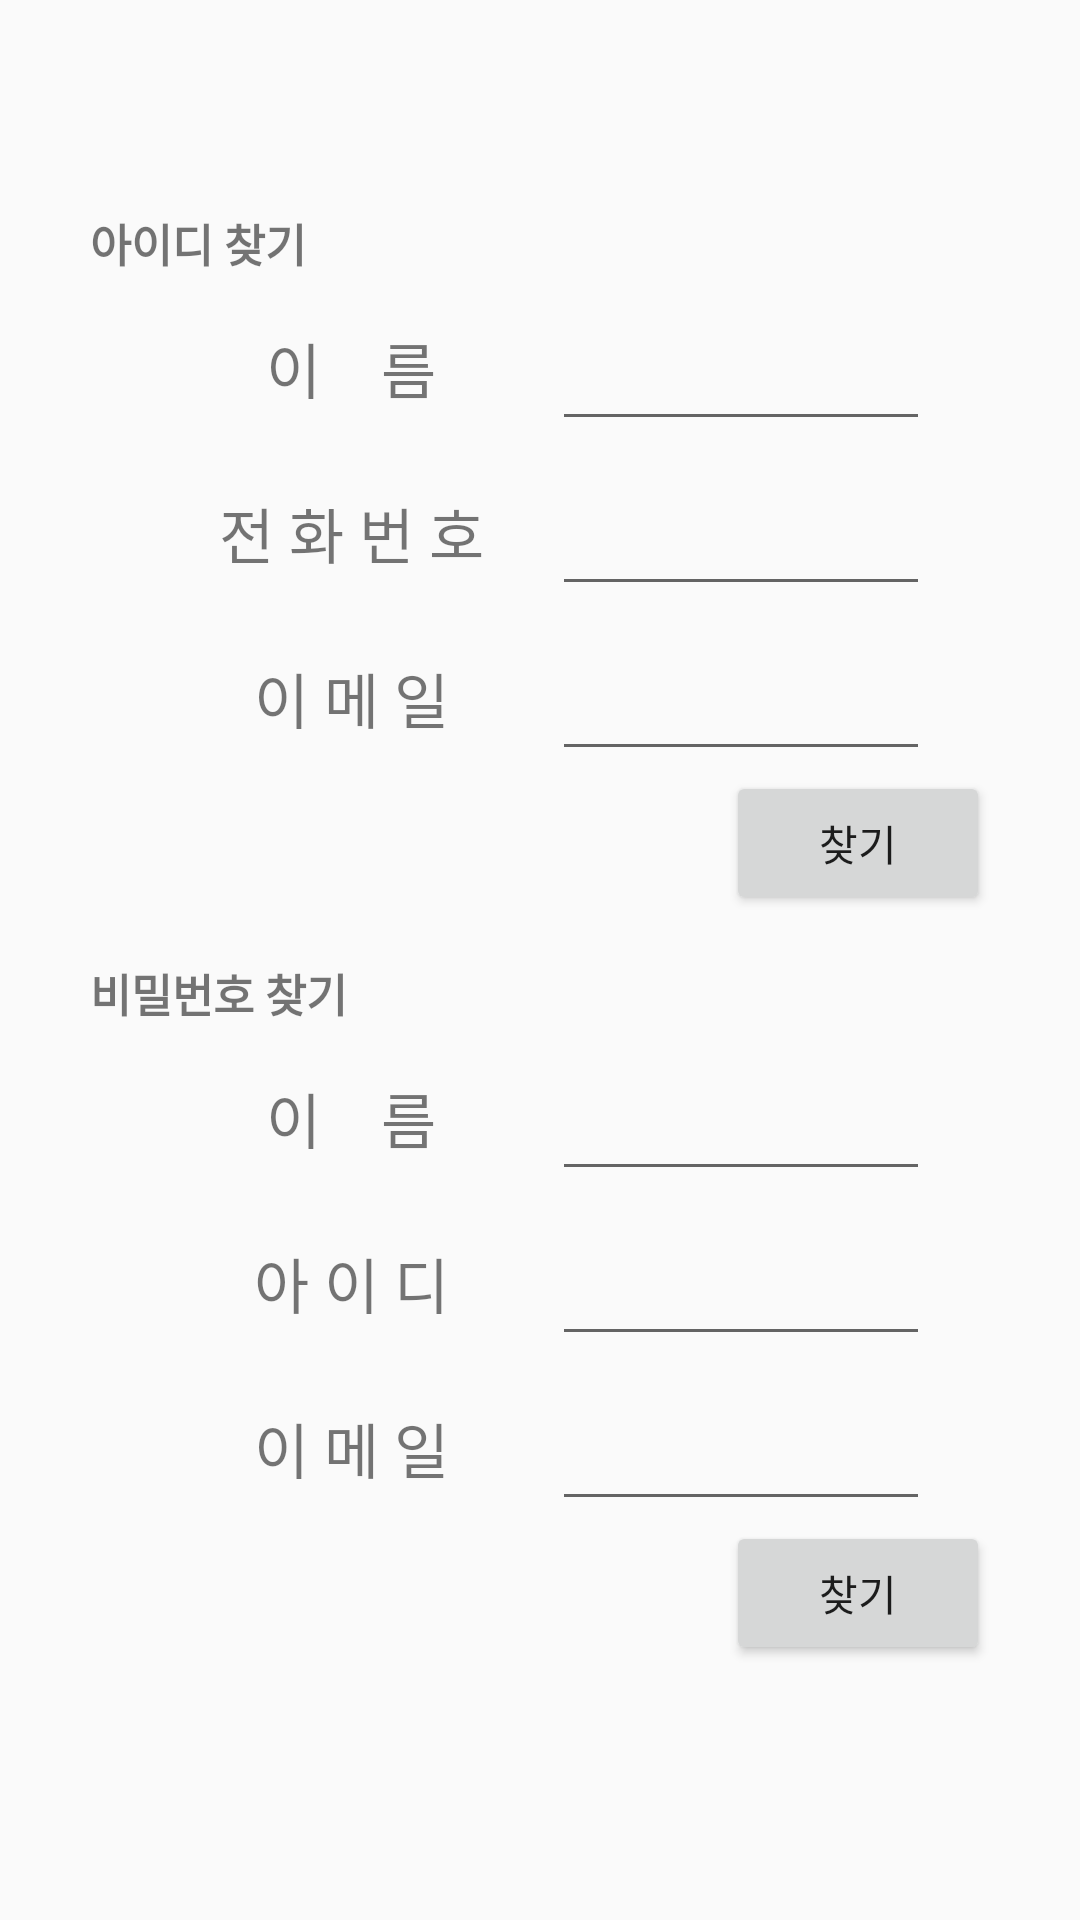

Produce the Android XML layout that renders to this screen, including the resource entries it uses.
<!-- AndroidManifest.xml: application theme AppTheme -->
<!-- res/layout/activity_find_id_or_pw.xml -->
<?xml version="1.0" encoding="utf-8"?>
<LinearLayout xmlns:android="http://schemas.android.com/apk/res/android"
    xmlns:app="http://schemas.android.com/apk/res-auto"
    xmlns:tools="http://schemas.android.com/tools"
    android:layout_width="match_parent"
    android:layout_height="match_parent"
    android:orientation="vertical"
    android:gravity="center_vertical"
    tools:context=".FindIdOrPw">

    <LinearLayout
        android:layout_gravity="center"
        android:layout_width="300dp"
        android:layout_height="250dp"
        android:orientation="vertical">

        <TextView
            android:id="@+id/findId"
            android:text="아이디 찾기"
            android:textSize="15dp"
            android:textStyle="bold"
            android:layout_width="wrap_content"
            android:layout_height="wrap_content" />

        <TableRow
            style="@style/SignUpTableRow"
            android:layout_marginTop="5dp">
            <TextView
                android:id="@+id/name_findId"
                style="@style/SignupTextView"
                android:text="이    름"
                />

            <EditText
                android:id="@+id/nameInput_findId"
                style="@style/SignUpEditText"
                android:focusable="true"
                android:focusableInTouchMode="true"
                android:inputType="phone"
                android:maxLength="5"
                android:maxLines="1"
                />
        </TableRow>
        <TableRow
            style="@style/SignUpTableRow"
            android:layout_marginTop="5dp">
            <TextView
                android:id="@+id/phone_findId"
                style="@style/SignupTextView"
                android:text="전 화 번 호"
                />

            <EditText
                android:id="@+id/phoneInput_findId"
                style="@style/SignUpEditText"
                android:inputType="phone"
                android:maxLength="12"
                android:maxLines="1"
                />
        </TableRow>
        <TableRow
            style="@style/SignUpTableRow"
            android:layout_marginTop="5dp">
            <TextView
                android:id="@+id/email_findId"
                style="@style/SignupTextView"
                android:text="이 메 일"
                />

            <EditText
                android:id="@+id/emailInput_findId"
                style="@style/SignUpEditText"
                android:inputType="textEmailAddress"
                android:maxLines="1"
                />
        </TableRow>
        <Button
            android:id="@+id/findIdButton"
            android:text="찾기"
            android:layout_gravity="right"
            android:layout_width="wrap_content"
            android:layout_height="wrap_content" />
    </LinearLayout>

    <LinearLayout
        android:layout_gravity="center"
        android:layout_width="300dp"
        android:layout_height="250dp"
        android:orientation="vertical">
        <TextView
            android:id="@+id/findPw"
            android:text="비밀번호 찾기"
            android:textSize="15dp"
            android:textStyle="bold"
            android:layout_width="wrap_content"
            android:layout_height="wrap_content" />

        <TableRow
            style="@style/SignUpTableRow"
            android:layout_marginTop="5dp">
            <TextView
                android:id="@+id/name_findPw"
                style="@style/SignupTextView"
                android:text="이    름"
                />

            <EditText
                android:id="@+id/nameInput_findPw"
                style="@style/SignUpEditText"
                android:privateImeOptions="defaultInputmode=korean"
                android:inputType="text"
                android:maxLength="5"
                android:maxLines="1"
                />
        </TableRow>
        <TableRow
            style="@style/SignUpTableRow"
            android:layout_marginTop="5dp">
            <TextView
                android:id="@+id/Id_findPw"
                style="@style/SignupTextView"
                android:text="아 이 디"
                />

            <EditText
                android:id="@+id/idInput_findPw"
                style="@style/SignUpEditText"
                android:privateImeOptions="defaultInputmode=english"
                android:inputType="text"
                android:maxLength="12"
                android:maxLines="1"
                />
        </TableRow>
        <TableRow
            style="@style/SignUpTableRow"
            android:layout_marginTop="5dp">
            <TextView
                android:id="@+id/email_findPw"
                style="@style/SignupTextView"
                android:text="이 메 일"
                />

            <EditText
                android:id="@+id/emailInput_findPw"
                style="@style/SignUpEditText"
                android:inputType="textEmailAddress"
                android:maxLines="1"
                />
        </TableRow>
        <Button
            android:id="@+id/findPwButton"
            android:text="찾기"
            android:layout_gravity="right"
            android:layout_width="wrap_content"
            android:layout_height="wrap_content" />
    </LinearLayout>
</LinearLayout>
<!-- resources referenced by this layout -->
<resources>
  <style name="SignUpEditText">
          <item name="android:textSize">20dp</item>
          <item name="android:layout_weight">3</item>
          <item name="android:layout_width">150dp</item>
          <item name="android:layout_height">50dp</item>
          <item name="android:gravity">center</item>
      </style>
  <style name="SignUpTableRow">
          <item name="android:layout_marginTop">10dp</item>
          <item name="android:layout_marginLeft">20dp</item>
          <item name="android:layout_marginRight">20dp</item>
          <item name="android:layout_width">match_parent</item>
          <item name="android:layout_height">50dp</item>
      </style>
  <style name="SignupTextView">
          <item name="android:textSize">20dp</item>
          <item name="android:padding">10dp</item>
          <item name="android:layout_weight">2</item>
          <item name="android:layout_width">150dp</item>
          <item name="android:layout_height">50dp</item>
          <item name="android:gravity">center</item>
      </style>
  <style name="AppTheme" parent="Theme.AppCompat.Light.DarkActionBar">
          
          <item name="colorPrimary">@color/colorPrimary</item>
          <item name="colorPrimaryDark">@color/colorPrimaryDark</item>
          <item name="colorAccent">@color/colorAccent</item>
      </style>
  <!-- not gathered from this repository: default colours our renderer supplied (Android Studio template values) -->
  <color name="colorPrimary">#FF6200EE</color>
  <color name="colorPrimaryDark">#FF3700B3</color>
  <color name="colorAccent">#FF03DAC5</color>
</resources>
